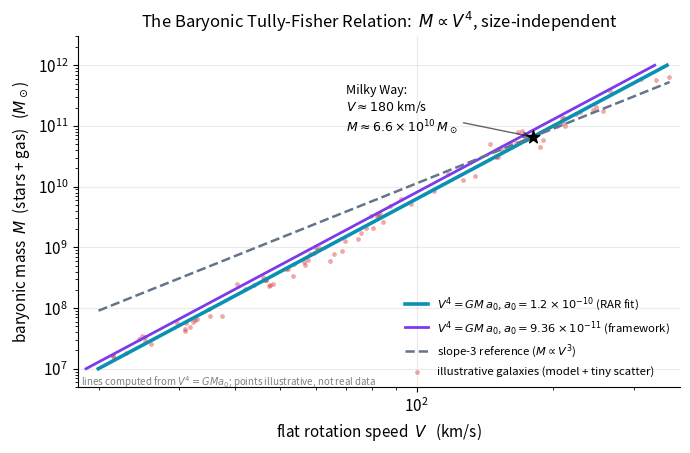

Source code (Python):
import numpy as np, matplotlib
matplotlib.use("Agg")
import matplotlib.pyplot as plt
plt.rcParams.update({"figure.dpi":150,"savefig.dpi":150,"font.size":11,
    "axes.grid":True,"grid.alpha":0.25,"axes.spines.top":False,"axes.spines.right":False,
    "axes.titlesize":12,"figure.facecolor":"white","axes.facecolor":"white"})
C_FW="#7c3aed"; C_NEWTON="#64748b"; C_MOND="#0891b2"; C_DATA="#dc2626"

G  = 6.674e-11           # m^3 kg^-1 s^-2
a0 = 1.2e-10             # m/s^2
Msun = 1.989e30          # kg

# BTFR from the deep-MOND limit:  V^4 = G M a0  ->  V = (G M a0)^(1/4)
M_sun = np.logspace(7, 12, 300)          # 1e7 .. 1e12 solar masses
M_kg  = M_sun * Msun
V_kms = (G * M_kg * a0)**0.25 / 1e3       # km/s

fig, ax = plt.subplots(figsize=(7, 4.6))

# the exact slope-4 BTFR line (framework value a0 = 9.36e-11) for comparison
a0_fw = 9.36e-11
V_fw_kms = (G * M_kg * a0_fw)**0.25 / 1e3
ax.plot(V_kms, M_sun, color=C_MOND, lw=2.6,
        label=r"$V^4=GM\,a_0$, $a_0=1.2\times10^{-10}$ (RAR fit)")
ax.plot(V_fw_kms, M_sun, color=C_FW, lw=2.0, ls="-",
        label=r"$V^4=GM\,a_0$, $a_0=9.36\times10^{-11}$ (framework)")

# a Newtonian "slope 3" comparison curve through the same anchor, to show 4 != 3
anchor_V, anchor_M = 180.0, 6.6e10
V3 = np.logspace(np.log10(20), np.log10(360), 300)
M3 = anchor_M * (V3/anchor_V)**3
ax.plot(V3, M3, color=C_NEWTON, ls="--", lw=1.8,
        label=r"slope-3 reference ($M\propto V^3$)")

# illustrative, model-generated galaxies scattered about the BTFR line
rng = np.random.default_rng(1977)
Mg = 10**rng.uniform(7.2, 11.8, 90) * Msun
Vg = (G * Mg * a0)**0.25 / 1e3
Vg *= 10**(rng.normal(0, 0.026, Vg.size))   # ~0.026 dex in V (tiny scatter)
ax.scatter(Vg, Mg/Msun, s=12, color=C_DATA, alpha=0.40, lw=0,
           label="illustrative galaxies (model + tiny scatter)")

# Milky Way worked example from the chapter
ax.scatter([180], [6.6e10], s=90, marker="*", color="black", zorder=5)
ax.annotate("Milky Way:\n$V\\approx180$ km/s\n$M\\approx6.6\\times10^{10}\\,M_\\odot$",
            xy=(180, 6.6e10), xytext=(70, 8e10),
            fontsize=9, arrowprops=dict(arrowstyle="->", alpha=0.6))

ax.set_xscale("log"); ax.set_yscale("log")
ax.set_xlim(18, 380); ax.set_ylim(5e6, 3e12)
ax.set_xlabel(r"flat rotation speed  $V$   (km/s)")
ax.set_ylabel(r"baryonic mass  $M$  (stars + gas)   ($M_\odot$)")
ax.set_title("The Baryonic Tully-Fisher Relation:  $M\\propto V^{4}$, size-independent")
ax.legend(frameon=False, fontsize=8.2, loc="lower right")
ax.text(0.005, 0.005, "lines computed from $V^4=GMa_0$; points illustrative, not real data",
        transform=ax.transAxes, fontsize=7, color="gray")
fig.tight_layout(); fig.savefig("ch18_btfr.png", bbox_inches="tight"); print("ok")
